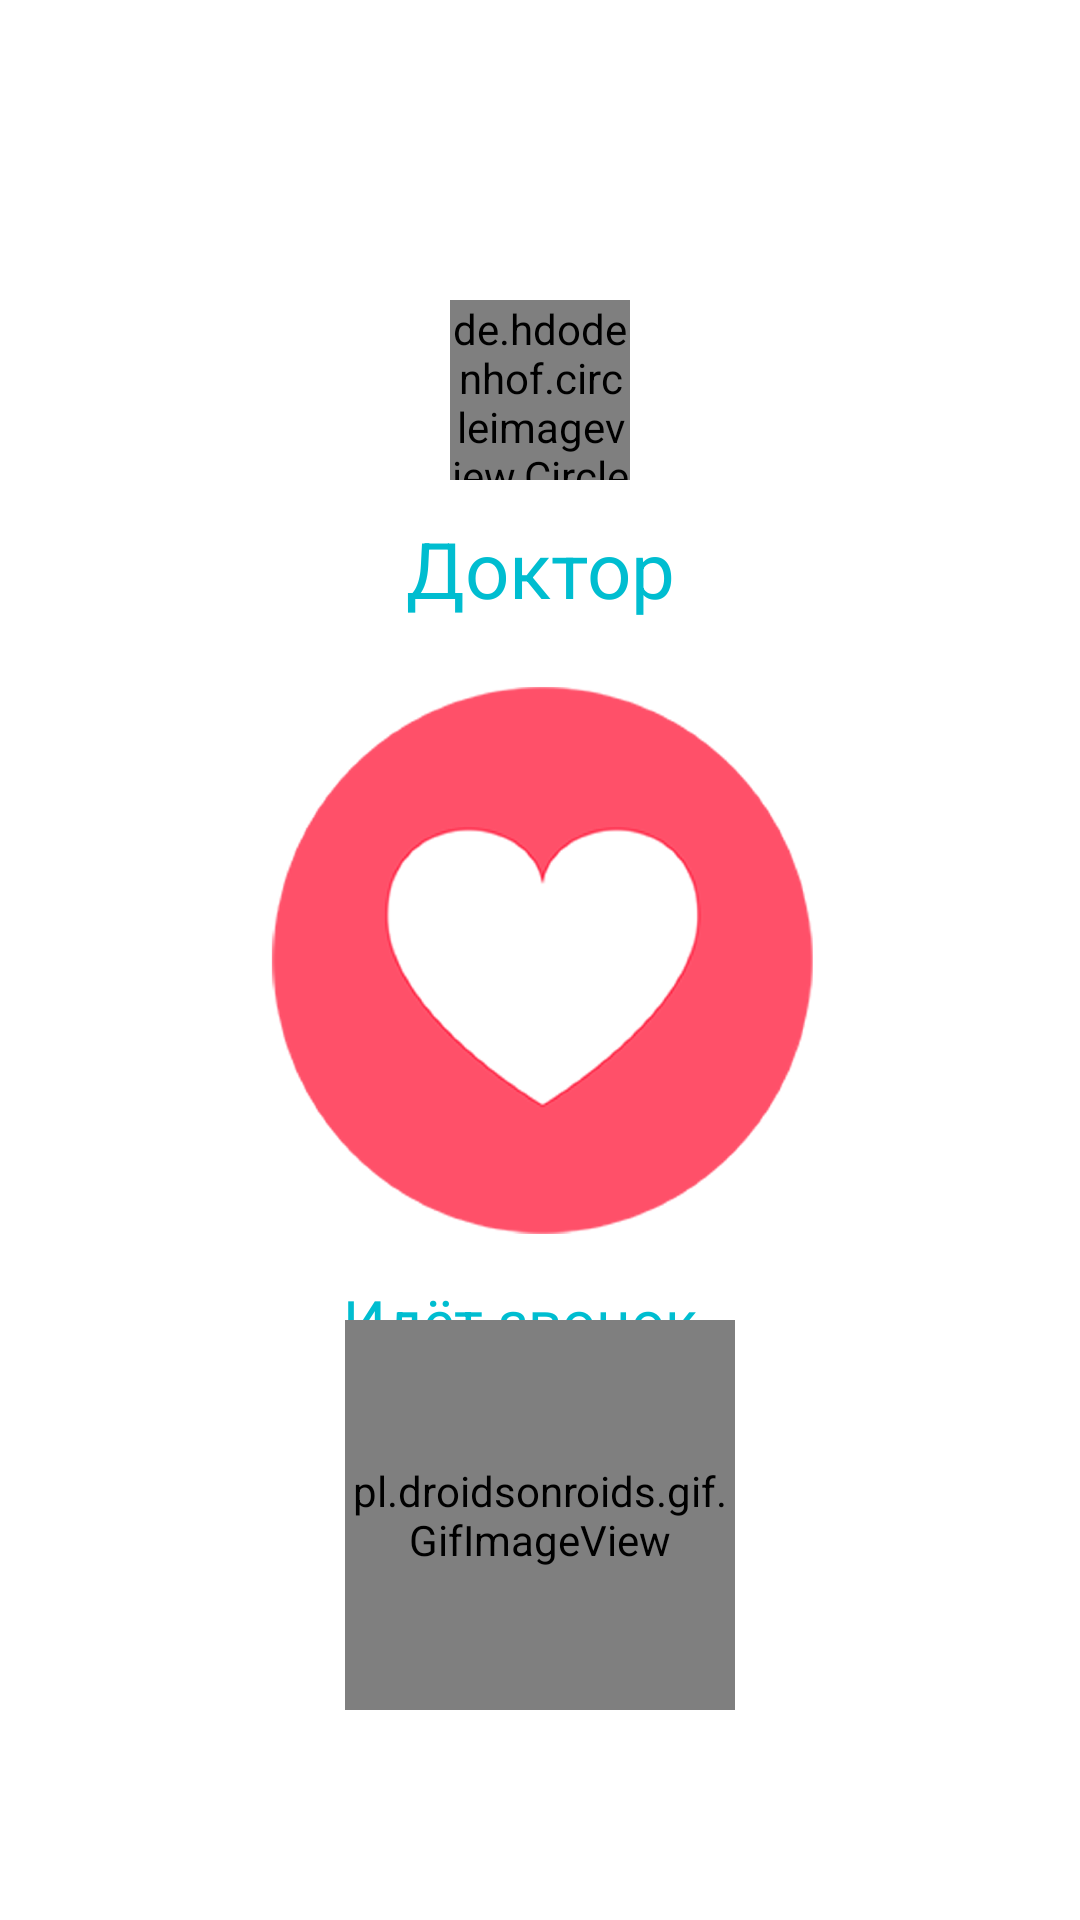

Here is an Android app screen rendered from its layout file. Give the layout XML and the strings, colors and styles it references.
<!-- AndroidManifest.xml: application theme AppTheme.NoActionBar -->
<!-- res/layout/activity_calling.xml -->
<?xml version="1.0" encoding="utf-8"?>
<RelativeLayout xmlns:android="http://schemas.android.com/apk/res/android"
    xmlns:app="http://schemas.android.com/apk/res-auto"
    xmlns:tools="http://schemas.android.com/tools"
    android:layout_width="match_parent"
    android:layout_height="match_parent"
    android:background="@color/colorWhite"
    tools:context=".ui.chat.CallingActivity">


    <ImageView
        android:id="@+id/imgViewCalling"
        android:layout_width="match_parent"
        android:layout_height="match_parent"
        android:src="@drawable/large_logo" />

    <RelativeLayout
        android:layout_width="match_parent"
        android:layout_height="match_parent">

        <de.hdodenhof.circleimageview.CircleImageView
            android:id="@+id/avatarUser"
            android:layout_width="60dp"
            android:layout_height="60dp"
            android:layout_centerHorizontal="true"
            android:layout_marginTop="100dp"
            android:src="@drawable/def_doctor" />

        <TextView
            android:id="@+id/userNameTextView"
            android:layout_width="match_parent"
            android:layout_height="wrap_content"
            android:layout_below="@+id/avatarUser"
            android:layout_marginStart="16sp"
            android:layout_marginTop="12sp"
            android:layout_marginEnd="16sp"
            android:layout_marginBottom="12sp"
            android:gravity="center"
            android:text="@string/doctor"
            android:textColor="@color/colorPrimary"
            android:textSize="26sp"
            android:textStyle="normal" />

        <TextView
            android:id="@+id/callingTextView"
            android:layout_width="match_parent"
            android:layout_height="wrap_content"
            android:layout_above="@+id/cancelCallButton"
            android:layout_marginStart="16sp"
            android:layout_marginTop="12sp"
            android:layout_marginEnd="16sp"
            android:layout_marginBottom="-14dp"
            android:gravity="center"
            android:text="@string/calling"
            android:textColor="@color/colorPrimary"
            android:textSize="20sp"
            android:textStyle="normal" />


        <pl.droidsonroids.gif.GifImageView
            android:id="@+id/cancelCallButton"
            android:layout_width="130dp"
            android:layout_height="130dp"
            android:layout_alignParentBottom="true"
            android:layout_centerHorizontal="true"
            android:layout_gravity="center"
            android:layout_marginBottom="70dp"
            android:src="@drawable/call_red" />


    </RelativeLayout>


</RelativeLayout>
<!-- resources referenced by this layout -->
<resources>
  <color name="colorPrimary">#00BDD0</color>
  <color name="colorWhite">#FFFFFF</color>
  <!-- drawable large_logo: png bitmap (drawable, 223434 bytes) -->
  <string name="calling">Идёт звонок…</string>
  <string name="doctor">Доктор</string>
  <style name="AppTheme.NoActionBar">
          <item name="theme">@style/ThemeOverlay.MaterialComponents.Light</item>
          <item name="windowActionBar">false</item>
          <item name="windowNoTitle">true</item>
          <item name="android:textColor">#12202E</item>
          <item name="colorPrimary">@color/colorPrimary</item>
          <item name="colorPrimaryDark">#FFFFFF</item>
          <item name="android:windowLightStatusBar" tools:targetApi="m">true</item>
          <item name="colorAccent">@color/colorAccent</item>
      </style>
  <color name="colorAccent">#00BDD0</color>
</resources>
